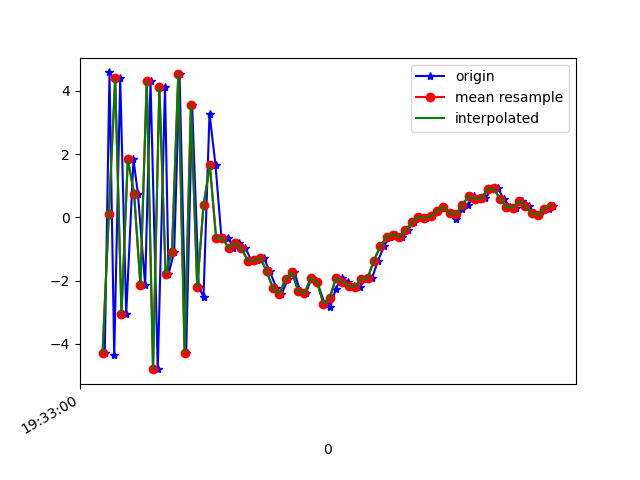

The table this chart was drawn from, first rows:
1617737580427, 433217063426238, -4.283924, -0.7016301, -2.7226954
1617737580442, 433217082657008, 4.583, 1.226, 1.792
1617737580457, 433217101887778, -4.367, -0.5025, 0.7131
1617737580476, 433217121118548, 4.392, 0.8721, -2.746
1617737580495, 433217140349318, -3.067, -0.3737, 4.983
1617737580518, 433217159580088, 1.838, 0.3979, -7.278
1617737580532, 433217178810858, 0.7466, 0.413, 8.172
1617737580555, 433217198041628, -2.139, -0.1655, -8.339
1617737580572, 433217217272398, 4.325, 1.268, 4.983
1617737580595, 433217236503168, -4.799, -0.5121, -2.067
1617737580618, 433217255733938, 4.119, 1.173, -4.342
1617737580629, 433217274964708, -1.8, 0.2134, 5.986
1617737580647, 433217294195478, -1.092, -0.3989, -10.32
1617737580664, 433217313426248, 4.543, 0.4584, 3.028
1617737580685, 433217332657018, -4.278, -0.9412, -5.119
1617737580704, 433217351887788, 3.544, 0.9226, -7.502
1617737580725, 433217371118558, -2.201, 0.3195, 3.739
1617737580740, 433217390349328, -2.513, -0.2413, -11.83
1617737580759, 433217409580098, 3.282, 1.199, 0.4656
1617737580778, 433217428810868, 1.651, 0.5191, -3.842
1617737580797, 433217448041638, -0.6622, -0.5049, -4.05
1617737580819, 433217467272408, -0.6565, -1.24, -2.145
1617737580835, 433217486503178, -0.971, 0.1662, -1.286
1617737580854, 433217505733948, -0.8089, 2.105, -0.8929
1617737580873, 433217524964718, -0.9808, 2.82, -0.3187
1617737580892, 433217544195488, -1.366, 1.826, 0.6778
1617737580911, 433217563426258, -1.353, 0.2304, 2.593
1617737580931, 433217582657028, -1.287, -1.119, 4.939
1617737580950, 433217601887798, -1.702, -0.5104, 5.84
1617737580971, 433217621118568, -2.242, 0.3355, 5.687
1617737580987, 433217640349338, -2.432, 0.1938, 6.28
1617737581008, 433217659580108, -1.942, -0.009685, 7.708
1617737581028, 433217678810878, -1.731, -0.1093, 8.292
1617737581046, 433217698041648, -2.327, 0.8047, 7.369
1617737581064, 433217717272418, -2.406, 1.596, 6.106
1617737581083, 433217736503188, -1.908, 1.828, 6.226
1617737581101, 433217755733958, -2.053, 1.259, 7.096
1617737581124, 433217774964728, -2.73, 1.744, 5.976
1617737581142, 433217794195498, -2.832, 2.043, 3.88
1617737581159, 433217813426268, -2.261, 1.737, 2.293
1617737581178, 433217832657038, -1.915, 0.6356, 1.664
1617737581199, 433217851887808, -2.045, 0.2954, 1.1
1617737581216, 433217871118578, -2.159, -0.2334, 0.07481
1617737581237, 433217890349348, -2.186, -0.5308, -0.713
1617737581254, 433217909580118, -1.936, -0.2686, -1.808
1617737581274, 433217928810888, -1.925, 0.6269, -3.241
1617737581293, 433217948041658, -1.364, 0.7272, -3.626
1617737581312, 433217967272428, -0.9159, 0.1496, -3.369
1617737581330, 433217986503198, -0.611, -0.2893, -3.379
1617737581349, 433218005733968, -0.5438, -0.3266, -3.39
1617737581369, 433218024964738, -0.6196, -0.05281, -3.448
1617737581388, 433218044195508, -0.4007, 0.9184, -3.84
1617737581407, 433218063426278, -0.1601, 1.393, -3.458
1617737581426, 433218082657048, 0.01969, 1.163, -3.076
1617737581445, 433218101887818, -0.01142, 0.03222, -2.543
1617737581463, 433218121118588, 0.03243, -0.4541, -2.032
1617737581482, 433218140349358, 0.2007, 0.1836, -1.767
1617737581500, 433218159580128, 0.3334, 0.7335, -1.425
1617737581521, 433218178810898, 0.1364, 0.7016, -0.5276
1617737581541, 433218198041668, -0.06382, 0.6325, -0.3742
1617737581559, 433218217272438, 0.2508, 0.6238, -0.5651
... 15 more rows
